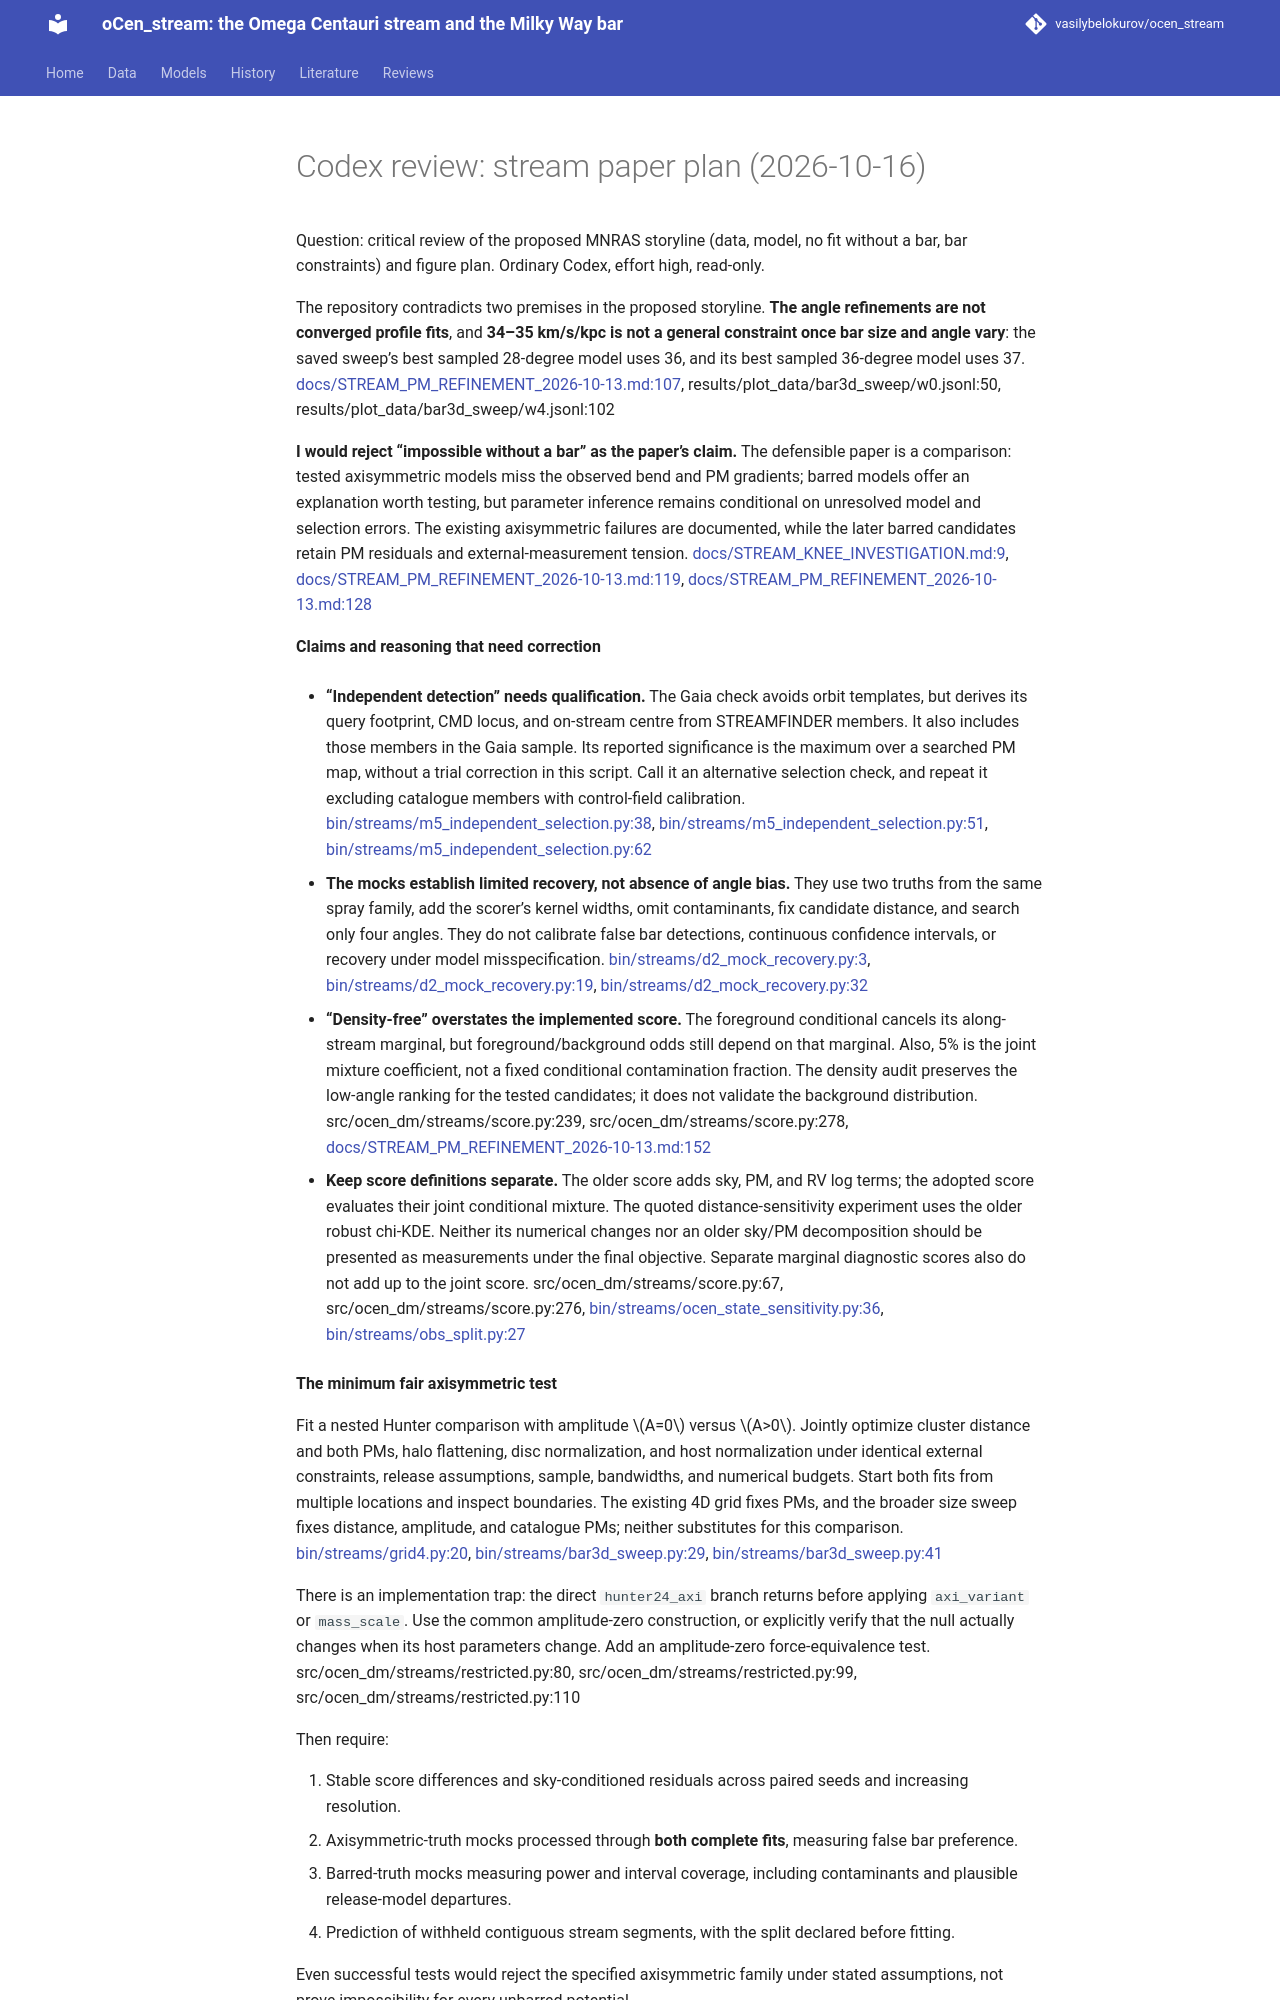

repository: vasilybelokurov/ocen_stream · page: reviews/codex_stream_paper_plan_2026-10-16/index.html · generator: mkdocs

# Codex review: stream paper plan (2026-10-16)

Question: critical review of the proposed MNRAS storyline (data, model, no fit without a bar, bar constraints) and figure plan. Ordinary Codex, effort high, read-only.

The repository contradicts two premises in the proposed storyline. **The angle refinements are not converged profile fits**, and **34–35 km/s/kpc is not a general constraint once bar size and angle vary**: the saved sweep’s best sampled 28-degree model uses 36, and its best sampled 36-degree model uses 37. [docs/STREAM_PM_REFINEMENT_2026-10-13.md:107](../../docs/STREAM_PM_REFINEMENT_2026-10-13.md#L107), [results/plot_data/bar3d_sweep/w0.jsonl:50](../../results/plot_data/bar3d_sweep/w0.jsonl#L50), [results/plot_data/bar3d_sweep/w4.jsonl:102](../../results/plot_data/bar3d_sweep/w4.jsonl#L102)

**I would reject “impossible without a bar” as the paper’s claim.** The defensible paper is a comparison: tested axisymmetric models miss the observed bend and PM gradients; barred models offer an explanation worth testing, but parameter inference remains conditional on unresolved model and selection errors. The existing axisymmetric failures are documented, while the later barred candidates retain PM residuals and external-measurement tension. [docs/STREAM_KNEE_INVESTIGATION.md:9](../../docs/STREAM_KNEE_INVESTIGATION.md#L9), [docs/STREAM_PM_REFINEMENT_2026-10-13.md:119](../../docs/STREAM_PM_REFINEMENT_2026-10-13.md#L119), [docs/STREAM_PM_REFINEMENT_2026-10-13.md:128](../../docs/STREAM_PM_REFINEMENT_2026-10-13.md#L128)

**Claims and reasoning that need correction**

- **“Independent detection” needs qualification.** The Gaia check avoids orbit templates, but derives its query footprint, CMD locus, and on-stream centre from STREAMFINDER members. It also includes those members in the Gaia sample. Its reported significance is the maximum over a searched PM map, without a trial correction in this script. Call it an alternative selection check, and repeat it excluding catalogue members with control-field calibration. [bin/streams/m5_independent_selection.py:38](../../bin/streams/m5_independent_selection.py#L38), [bin/streams/m5_independent_selection.py:51](../../bin/streams/m5_independent_selection.py#L51), [bin/streams/m5_independent_selection.py:62](../../bin/streams/m5_independent_selection.py#L62)

- **The mocks establish limited recovery, not absence of angle bias.** They use two truths from the same spray family, add the scorer’s kernel widths, omit contaminants, fix candidate distance, and search only four angles. They do not calibrate false bar detections, continuous confidence intervals, or recovery under model misspecification. [bin/streams/d2_mock_recovery.py:3](../../bin/streams/d2_mock_recovery.py#L3), [bin/streams/d2_mock_recovery.py:19](../../bin/streams/d2_mock_recovery.py#L19), [bin/streams/d2_mock_recovery.py:32](../../bin/streams/d2_mock_recovery.py#L32)

- **“Density-free” overstates the implemented score.** The foreground conditional cancels its along-stream marginal, but foreground/background odds still depend on that marginal. Also, 5% is the joint mixture coefficient, not a fixed conditional contamination fraction. The density audit preserves the low-angle ranking for the tested candidates; it does not validate the background distribution. [src/ocen_dm/streams/score.py:239](../../src/ocen_dm/streams/score.py#L239), [src/ocen_dm/streams/score.py:278](../../src/ocen_dm/streams/score.py#L278), [docs/STREAM_PM_REFINEMENT_2026-10-13.md:152](../../docs/STREAM_PM_REFINEMENT_2026-10-13.md#L152)

- **Keep score definitions separate.** The older score adds sky, PM, and RV log terms; the adopted score evaluates their joint conditional mixture. The quoted distance-sensitivity experiment uses the older robust chi-KDE. Neither its numerical changes nor an older sky/PM decomposition should be presented as measurements under the final objective. Separate marginal diagnostic scores also do not add up to the joint score. [src/ocen_dm/streams/score.py:67](../../src/ocen_dm/streams/score.py#L67), [src/ocen_dm/streams/score.py:276](../../src/ocen_dm/streams/score.py#L276), [bin/streams/ocen_state_sensitivity.py:36](../../bin/streams/ocen_state_sensitivity.py#L36), [bin/streams/obs_split.py:27](../../bin/streams/obs_split.py#L27)

**The minimum fair axisymmetric test**

Fit a nested Hunter comparison with amplitude \(A=0\) versus \(A>0\). Jointly optimize cluster distance and both PMs, halo flattening, disc normalization, and host normalization under identical external constraints, release assumptions, sample, bandwidths, and numerical budgets. Start both fits from multiple locations and inspect boundaries. The existing 4D grid fixes PMs, and the broader size sweep fixes distance, amplitude, and catalogue PMs; neither substitutes for this comparison. [bin/streams/grid4.py:20](../../bin/streams/grid4.py#L20), [bin/streams/bar3d_sweep.py:29](../../bin/streams/bar3d_sweep.py#L29), [bin/streams/bar3d_sweep.py:41](../../bin/streams/bar3d_sweep.py#L41)

There is an implementation trap: the direct `hunter24_axi` branch returns before applying `axi_variant` or `mass_scale`. Use the common amplitude-zero construction, or explicitly verify that the null actually changes when its host parameters change. Add an amplitude-zero force-equivalence test. [src/ocen_dm/streams/restricted.py:80](../../src/ocen_dm/streams/restricted.py#L80), [src/ocen_dm/streams/restricted.py:99](../../src/ocen_dm/streams/restricted.py#L99), [src/ocen_dm/streams/restricted.py:110](../../src/ocen_dm/streams/restricted.py#L110)

Then require:

1. Stable score differences and sky-conditioned residuals across paired seeds and increasing resolution.
2. Axisymmetric-truth mocks processed through **both complete fits**, measuring false bar preference.
3. Barred-truth mocks measuring power and interval coverage, including contaminants and plausible release-model departures.
4. Prediction of withheld contiguous stream segments, with the split declared before fitting.

Even successful tests would reject the specified axisymmetric family under stated assumptions, not prove impossibility for every unbarred potential.

**Bar constraints, angle tension, and remaining misfit**
